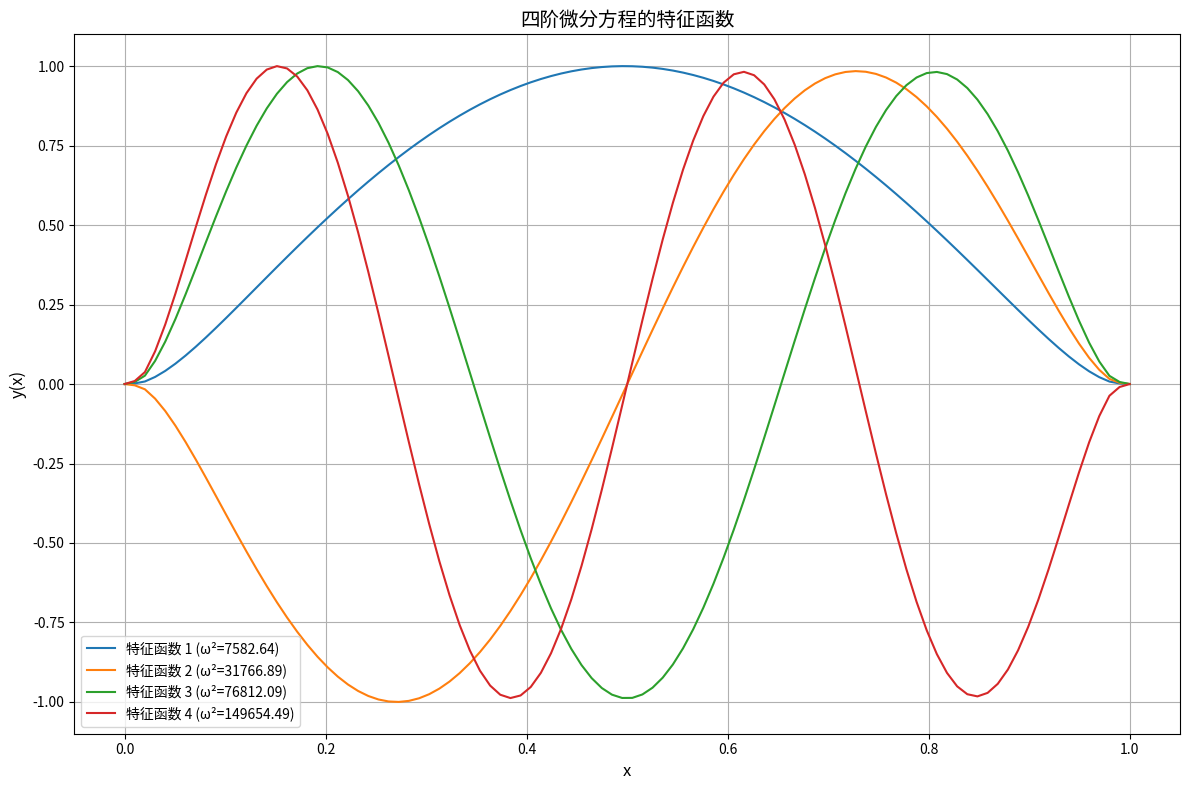

This chart was generated by the following Python code:
import numpy as np
import matplotlib.pyplot as plt
from scipy.linalg import eig
from scipy.sparse import diags

# 直接求解四阶微分方程的特征值问题
# y'''' = 625y'' + 50y' + ω²y
# 边界条件：y(0)=y(1)=y''(0)=y''(1)=0

def solve_fourth_order_eigenvalue(N=200):
    """
    使用有限差分法求解四阶微分方程的特征值问题，精确处理边界条件
    
    Parameters:
    N: 网格点数
    
    Returns:
    eigenvalues: 特征值（ω²）
    eigenvectors: 特征函数
    """
    # 创建网格
    x = np.linspace(0, 1, N)
    h = x[1] - x[0]  # 网格间距
    
    # 我们需要处理4个边界条件：y(0)=0, y(1)=0, y''(0)=0, y''(1)=0
    # 内部点数量：N-4
    
    # 构建四阶导数矩阵（中心差分）
    # 使用五点模板：y'''' ≈ (y_{i-2} - 4y_{i-1} + 6y_i - 4y_{i+1} + y_{i+2}) / h^4
    
    # 主对角线：6/h^4
    main_diag = 6 * np.ones(N-4) / h**4
    
    # 次对角线：-4/h^4
    sub_diag1 = -4 * np.ones(N-5) / h**4
    sub_diag2 = 1 * np.ones(N-6) / h**4
    
    # 构建四阶导数矩阵（作用于内部点）
    D4 = diags([sub_diag2, sub_diag1, main_diag, sub_diag1, sub_diag2], 
               [-2, -1, 0, 1, 2], 
               shape=(N-4, N-4)).toarray()
    
    # 构建二阶导数矩阵（作用于内部点）
    # y'' ≈ (y_{i-1} - 2y_i + y_{i+1}) / h^2
    main_diag_2 = -2 * np.ones(N-2) / h**2
    sub_diag_2 = 1 * np.ones(N-3) / h**2
    
    D2 = diags([sub_diag_2, main_diag_2, sub_diag_2], 
               [-1, 0, 1], 
               shape=(N-2, N-2)).toarray()
    
    # 构建一阶导数矩阵（作用于内部点）
    # y' ≈ (y_{i+1} - y_{i-1}) / (2h)
    sub_diag_1_neg = -1 * np.ones(N-2) / (2*h)
    sub_diag_1_pos = 1 * np.ones(N-2) / (2*h)
    
    D1 = diags([sub_diag_1_neg, sub_diag_1_pos], 
               [-1, 1], 
               shape=(N-2, N-2)).toarray()
    
    # 扩展矩阵到内部点维度
    # D2和D1作用于N-2个点，D4作用于N-4个点
    # 我们需要将D2和D1扩展到与D4相同的维度
    D2_reduced = D2[1:-1, 1:-1]  # 去掉边界点
    D1_reduced = D1[1:-1, 1:-1]  # 去掉边界点
    
    # 构建完整的微分算子（作用于内部点）
    L = D4 - 625 * D2_reduced - 50 * D1_reduced
    
    # 质量矩阵（单位矩阵）
    M = np.eye(N-4)
    
    # 求解特征值问题：L * y = λ * y
    eigenvalues, eigenvectors = eig(L, M)
    
    # 排序特征值（按实部排序）
    idx = np.argsort(np.real(eigenvalues))
    eigenvalues = eigenvalues[idx]
    eigenvectors = eigenvectors[:, idx]
    
    # 只保留实特征值（虚部很小）
    real_mask = np.abs(np.imag(eigenvalues)) < 1e-10
    eigenvalues = np.real(eigenvalues[real_mask])
    eigenvectors = np.real(eigenvectors[:, real_mask])
    
    # 构建完整的特征函数（包括边界点）
    full_eigenvectors = np.zeros((N, len(eigenvalues)))
    
    for i in range(len(eigenvalues)):
        # 内部点
        full_eigenvectors[2:-2, i] = eigenvectors[:, i]
        
        # 边界条件：y(0)=0, y(1)=0
        full_eigenvectors[0, i] = 0
        full_eigenvectors[-1, i] = 0
        
        # 边界条件：y''(0)=0, y''(1)=0
        # 使用二阶导数的有限差分公式来设置边界附近的值
        # 对于左边界：y''(0) ≈ (2y_0 - 5y_1 + 4y_2 - y_3)/h^2 = 0
        # 由于y_0=0，我们有：-5y_1 + 4y_2 - y_3 = 0
        # 类似地处理右边界
        
        # 左边界附近点：使用边界条件确定y_1
        # y_1 = (4y_2 - y_3)/5
        full_eigenvectors[1, i] = (4 * full_eigenvectors[2, i] - full_eigenvectors[3, i]) / 5
        
        # 右边界附近点：使用边界条件确定y_{N-2}
        # y_{N-2} = (4y_{N-3} - y_{N-4})/5
        full_eigenvectors[-2, i] = (4 * full_eigenvectors[-3, i] - full_eigenvectors[-4, i]) / 5
    
    # 归一化特征函数
    for i in range(full_eigenvectors.shape[1]):
        full_eigenvectors[:, i] = full_eigenvectors[:, i] / np.max(np.abs(full_eigenvectors[:, i]))
    
    return eigenvalues, full_eigenvectors, x

# 求解特征值问题
print("求解四阶微分方程特征值问题...")
eigenvalues, eigenvectors, x = solve_fourth_order_eigenvalue(100)

# 显示前10个特征值
print("前10个特征值（ω²）:")
for i in range(min(10, len(eigenvalues))):
    print(f"λ{i+1} = {eigenvalues[i]:.6f}")

# 绘制前几个特征函数
plt.figure(figsize=(12, 8))
for i in range(min(4, len(eigenvalues))):
    plt.plot(x, eigenvectors[:, i], label=f'特征函数 {i+1} (ω²={eigenvalues[i]:.2f})')

plt.xlabel('x', fontsize=12)
plt.ylabel('y(x)', fontsize=12)
plt.title('四阶微分方程的特征函数', fontsize=14)
plt.grid(True)
plt.legend()
plt.tight_layout()
plt.show()

# 验证边界条件
print("\n验证边界条件:")
for i in range(min(3, len(eigenvalues))):
    y = eigenvectors[:, i]
    print(f"特征函数 {i+1}:")
    print(f"  y(0) = {y[0]:.6f}")
    print(f"  y(1) = {y[-1]:.6f}")
    # 计算二阶导数在边界处的值（有限差分）
    h = x[1] - x[0]
    ypp_0 = (y[2] - 2*y[1] + y[0]) / h**2
    ypp_1 = (y[-1] - 2*y[-2] + y[-3]) / h**2
    print(f"  y''(0) ≈ {ypp_0:.6f}")
    print(f"  y''(1) ≈ {ypp_1:.6f}")
    print()